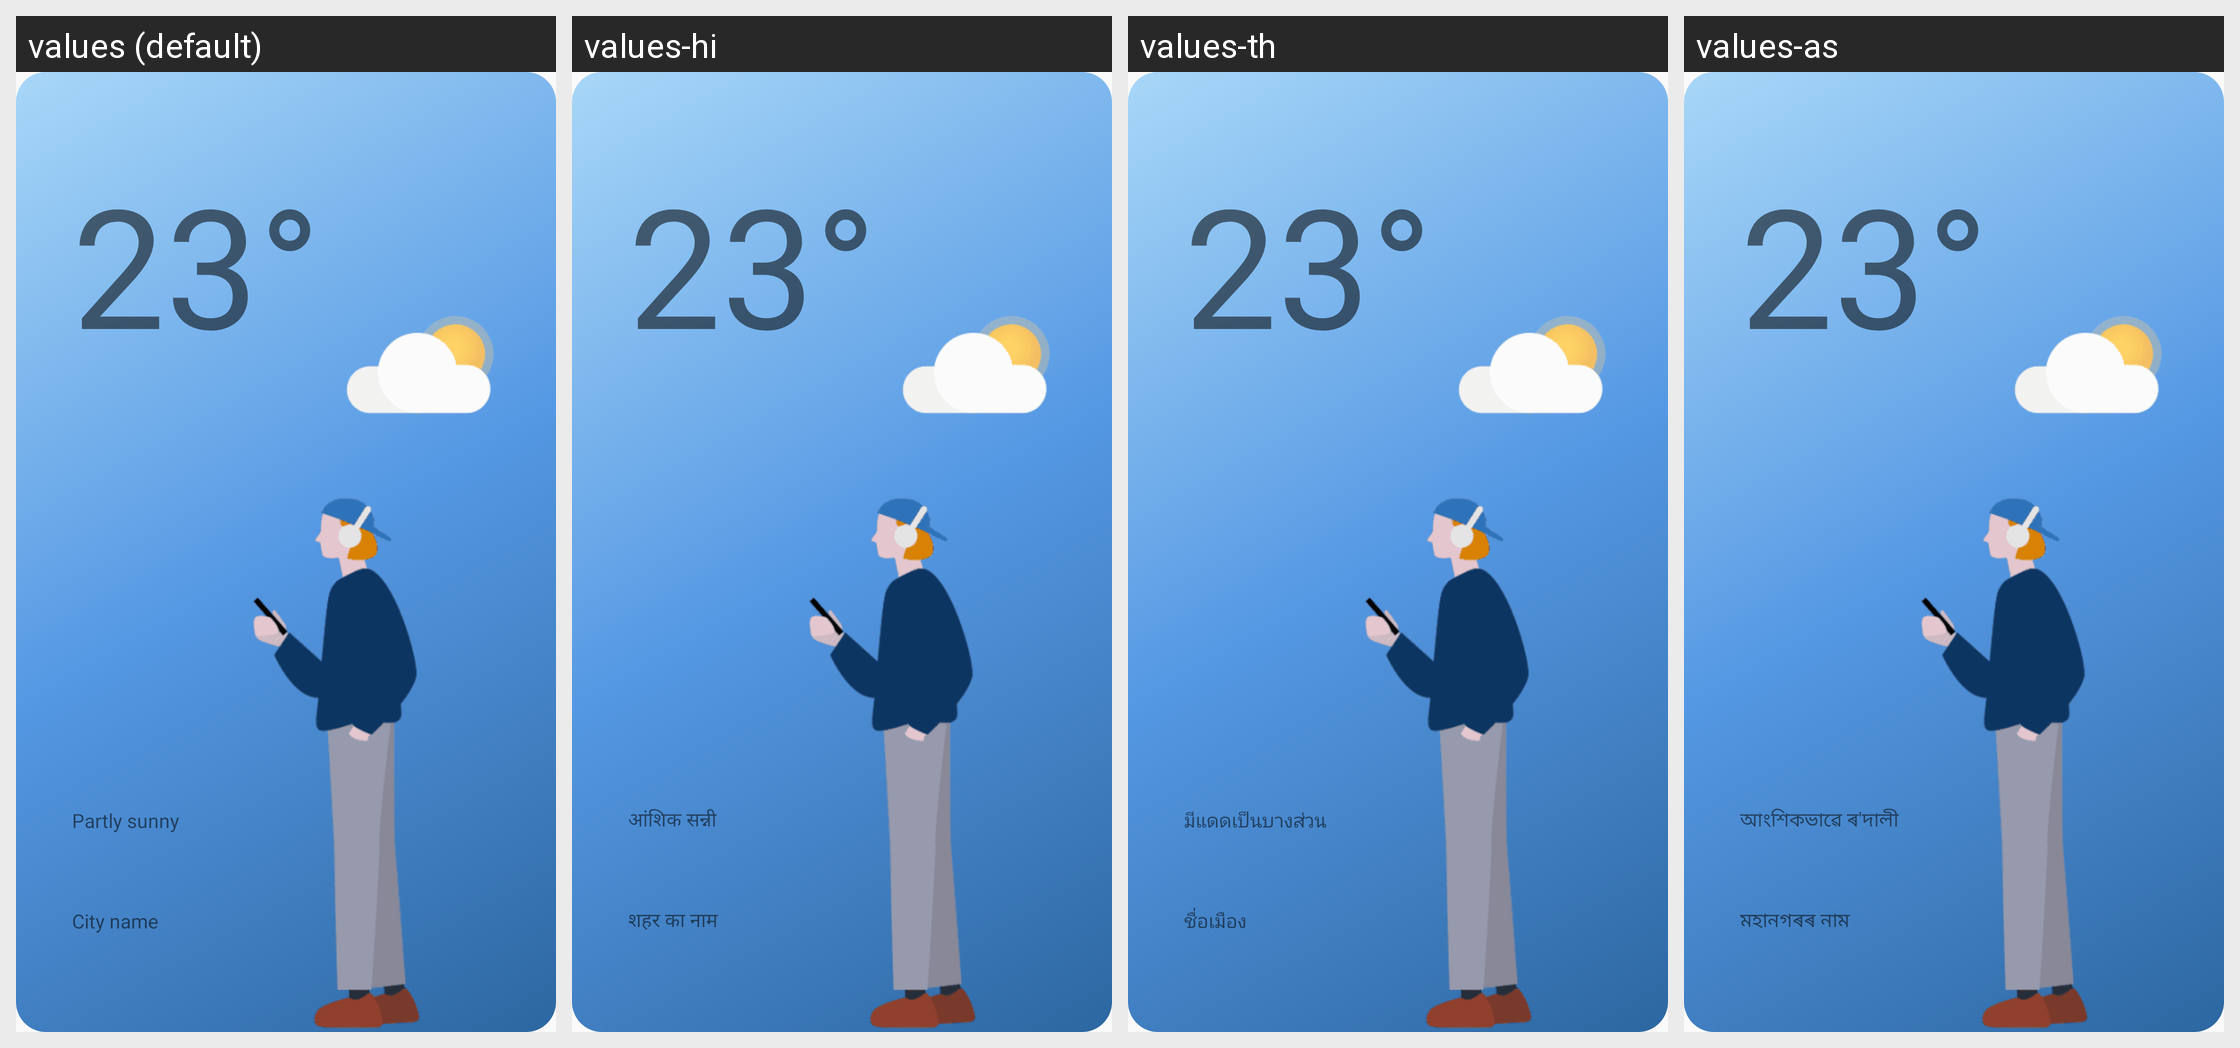

Locale-by-locale string values for the Android screen shown in this grid:
Android screen res/layout/picker_weather_aesthetic.xml rendered under 4 locales, left to right: values (default), values-hi, values-th, values-as. Device: Nexus 5 (rendered at 1080×1920; each locale shown at half size, 540×960, under a caption strip naming it); theme Weather.Theme.AppCompat.Weather.
Other locales in the repository, not shown: values-af, values-am, values-ar, values-az, values-az-rAZ, values-be, values-be-rBY, values-bg, values-bn, values-bn-rBD, values-bn-rIN, values-bo, values-bs, values-ca, values-cs, values-da, values-de, values-el, values-en, values-en-rCA, values-en-rDI, values-en-rGB, values-en-rIN, values-en-rPH, values-en-rUS, values-en-rXC, values-en-rZG, values-es, values-es-rES, values-es-rUS, values-et, values-et-rEE, values-eu, values-eu-rES, values-fa, values-fi, values-fr, values-fr-rCA, values-ga, values-gl, values-gl-rES, values-gu, values-gu-rIN, values-hr, values-hu, values-hy, values-hy-rAM, values-in, values-is, values-is-rIS, values-it, values-iw, values-ja, values-ka, values-ka-rGE, values-kk, values-kk-rKZ, values-km, values-km-rKH, values-kn, values-kn-rIN, values-ko, values-ky, values-ky-rKG, values-lo, values-lo-rLA, values-lt, values-lv, values-mk, values-mk-rMK, values-ml, values-ml-rIN, values-mn, values-mn-rMN, values-mr, values-mr-rIN, values-ms, values-ms-rMY, values-my, values-my-rMM, values-my-rZG, values-nb, values-ne, values-ne-rNP, values-nl, values-or, values-pa, values-pa-rIN, values-pl, values-pl-rSP, values-pt, values-pt-rBR, values-pt-rPT, values-ro, values-ru, values-si, values-si-rLK, values-sk, values-sl, values-sq, values-sq-rAL, values-sr, values-sv, values-sw, values-ta, values-ta-rIN, values-te, values-te-rIN, values-tg, values-tk, values-tl, values-tr, values-ug-rCN, values-uk, values-ur, values-ur-rPK, values-uz, values-uz-rUZ, values-vi, values-zh, values-zh-rCN, values-zh-rHK, values-zh-rTW, values-zu.
Strings drawn on this screen, with the default value and each locale's value (text and hints the layout hard-codes, and strings that could not be matched under every locale, appear in the picture but are not listed):

partly_sunny
  values: Partly sunny
  values-hi: आंशिक सन्नी
  values-th: มีแดดเป็นบางส่วน​
  values-as: আংশিকভাৱে ৰ'দালী

widget_location
  values: City name
  values-hi: शहर का नाम
  values-th: ชื่อเมือง
  values-as: মহানগৰৰ নাম
